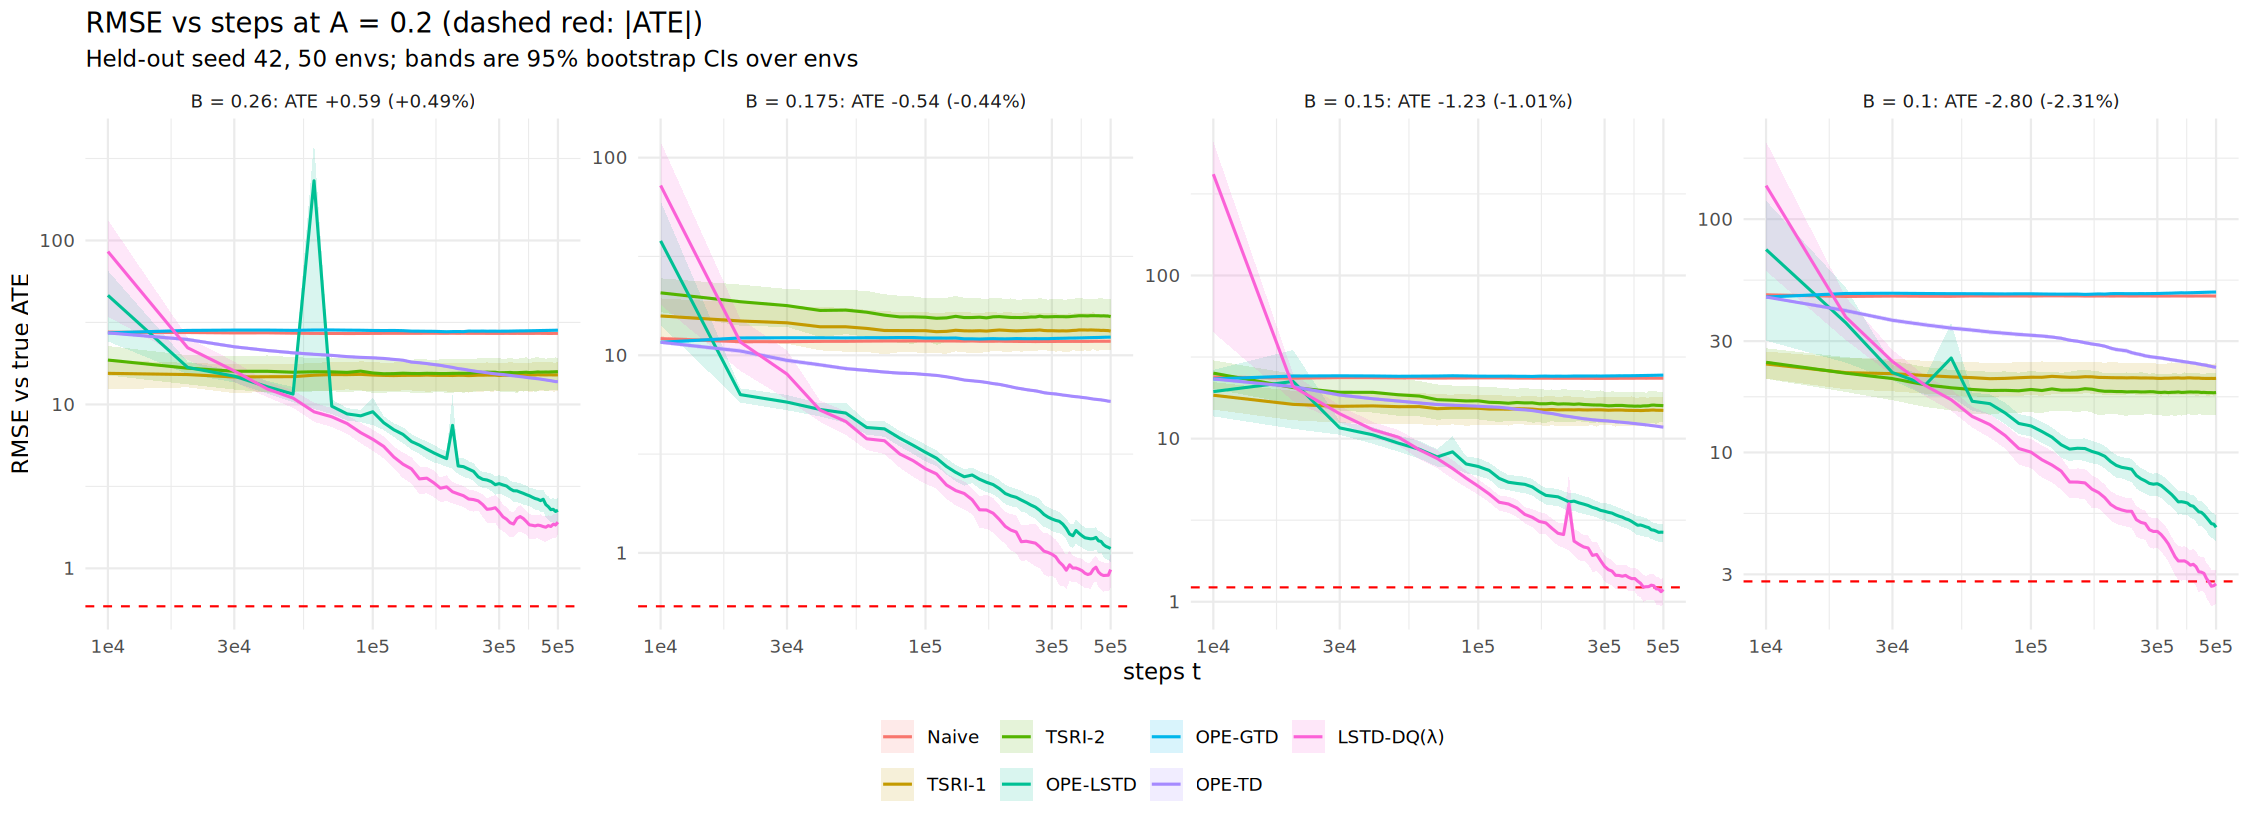

Values plotted in this chart, from the file beside it:
setting, estimator, t, rmse, lo, hi, n
B = 0.26: ATE +0.59 (+0.49%), Naive, 10000, 27.59, 26.9, 28.25, 50
B = 0.26: ATE +0.59 (+0.49%), Naive, 20000, 27.45, 27.02, 27.93, 50
B = 0.26: ATE +0.59 (+0.49%), Naive, 30000, 27.29, 26.97, 27.63, 50
B = 0.26: ATE +0.59 (+0.49%), Naive, 40000, 27.32, 27.06, 27.6, 50
B = 0.26: ATE +0.59 (+0.49%), Naive, 50000, 27.2, 26.96, 27.43, 50
B = 0.26: ATE +0.59 (+0.49%), Naive, 60000, 27.11, 26.9, 27.33, 50
B = 0.26: ATE +0.59 (+0.49%), Naive, 70000, 27.09, 26.92, 27.28, 50
B = 0.26: ATE +0.59 (+0.49%), Naive, 80000, 27.08, 26.89, 27.25, 50
B = 0.26: ATE +0.59 (+0.49%), Naive, 90000, 27.08, 26.91, 27.25, 50
B = 0.26: ATE +0.59 (+0.49%), Naive, 100000, 27.12, 26.94, 27.28, 50
B = 0.26: ATE +0.59 (+0.49%), Naive, 110000, 27.14, 27, 27.28, 50
B = 0.26: ATE +0.59 (+0.49%), Naive, 120000, 27.14, 27.01, 27.27, 50
B = 0.26: ATE +0.59 (+0.49%), Naive, 130000, 27.14, 27.01, 27.27, 50
B = 0.26: ATE +0.59 (+0.49%), Naive, 140000, 27.14, 27.02, 27.26, 50
B = 0.26: ATE +0.59 (+0.49%), Naive, 150000, 27.14, 27.02, 27.26, 50
B = 0.26: ATE +0.59 (+0.49%), Naive, 160000, 27.18, 27.06, 27.31, 50
B = 0.26: ATE +0.59 (+0.49%), Naive, 170000, 27.16, 27.06, 27.28, 50
B = 0.26: ATE +0.59 (+0.49%), Naive, 180000, 27.16, 27.03, 27.28, 50
B = 0.26: ATE +0.59 (+0.49%), Naive, 190000, 27.15, 27.03, 27.28, 50
B = 0.26: ATE +0.59 (+0.49%), Naive, 200000, 27.16, 27.05, 27.3, 50
B = 0.26: ATE +0.59 (+0.49%), Naive, 210000, 27.15, 27.04, 27.27, 50
B = 0.26: ATE +0.59 (+0.49%), Naive, 220000, 27.16, 27.05, 27.28, 50
B = 0.26: ATE +0.59 (+0.49%), Naive, 230000, 27.15, 27.05, 27.27, 50
B = 0.26: ATE +0.59 (+0.49%), Naive, 240000, 27.16, 27.05, 27.26, 50
B = 0.26: ATE +0.59 (+0.49%), Naive, 250000, 27.15, 27.05, 27.25, 50
B = 0.26: ATE +0.59 (+0.49%), Naive, 260000, 27.14, 27.05, 27.25, 50
B = 0.26: ATE +0.59 (+0.49%), Naive, 270000, 27.12, 27.03, 27.23, 50
B = 0.26: ATE +0.59 (+0.49%), Naive, 280000, 27.12, 27.02, 27.22, 50
B = 0.26: ATE +0.59 (+0.49%), Naive, 290000, 27.11, 27.02, 27.21, 50
B = 0.26: ATE +0.59 (+0.49%), Naive, 300000, 27.11, 27.02, 27.21, 50
B = 0.26: ATE +0.59 (+0.49%), Naive, 310000, 27.13, 27.04, 27.22, 50
B = 0.26: ATE +0.59 (+0.49%), Naive, 320000, 27.14, 27.06, 27.23, 50
B = 0.26: ATE +0.59 (+0.49%), Naive, 330000, 27.13, 27.04, 27.22, 50
B = 0.26: ATE +0.59 (+0.49%), Naive, 340000, 27.13, 27.04, 27.21, 50
B = 0.26: ATE +0.59 (+0.49%), Naive, 350000, 27.13, 27.05, 27.21, 50
B = 0.26: ATE +0.59 (+0.49%), Naive, 360000, 27.13, 27.05, 27.21, 50
B = 0.26: ATE +0.59 (+0.49%), Naive, 370000, 27.13, 27.05, 27.21, 50
B = 0.26: ATE +0.59 (+0.49%), Naive, 380000, 27.12, 27.04, 27.2, 50
B = 0.26: ATE +0.59 (+0.49%), Naive, 390000, 27.12, 27.04, 27.2, 50
B = 0.26: ATE +0.59 (+0.49%), Naive, 400000, 27.13, 27.05, 27.2, 50
B = 0.26: ATE +0.59 (+0.49%), Naive, 410000, 27.13, 27.06, 27.21, 50
B = 0.26: ATE +0.59 (+0.49%), Naive, 420000, 27.14, 27.06, 27.21, 50
B = 0.26: ATE +0.59 (+0.49%), Naive, 430000, 27.13, 27.06, 27.21, 50
B = 0.26: ATE +0.59 (+0.49%), Naive, 440000, 27.12, 27.05, 27.19, 50
B = 0.26: ATE +0.59 (+0.49%), Naive, 450000, 27.11, 27.04, 27.18, 50
B = 0.26: ATE +0.59 (+0.49%), Naive, 460000, 27.1, 27.03, 27.18, 50
B = 0.26: ATE +0.59 (+0.49%), Naive, 470000, 27.1, 27.03, 27.18, 50
B = 0.26: ATE +0.59 (+0.49%), Naive, 480000, 27.11, 27.03, 27.18, 50
B = 0.26: ATE +0.59 (+0.49%), Naive, 490000, 27.12, 27.04, 27.19, 50
B = 0.26: ATE +0.59 (+0.49%), Naive, 500000, 27.11, 27.03, 27.18, 50
B = 0.26: ATE +0.59 (+0.49%), TSRI-1, 10000, 15.47, 12.33, 18.65, 50
B = 0.26: ATE +0.59 (+0.49%), TSRI-1, 20000, 15.21, 12.71, 17.92, 50
B = 0.26: ATE +0.59 (+0.49%), TSRI-1, 30000, 14.7, 11.72, 17.57, 50
B = 0.26: ATE +0.59 (+0.49%), TSRI-1, 40000, 14.75, 11.91, 17.71, 50
B = 0.26: ATE +0.59 (+0.49%), TSRI-1, 50000, 14.77, 11.97, 17.56, 50
B = 0.26: ATE +0.59 (+0.49%), TSRI-1, 60000, 15.07, 12.13, 17.96, 50
B = 0.26: ATE +0.59 (+0.49%), TSRI-1, 70000, 15.21, 12.15, 18.09, 50
B = 0.26: ATE +0.59 (+0.49%), TSRI-1, 80000, 15.2, 12.36, 18.13, 50
B = 0.26: ATE +0.59 (+0.49%), TSRI-1, 90000, 15.25, 12.18, 18.29, 50
B = 0.26: ATE +0.59 (+0.49%), TSRI-1, 100000, 15.11, 12.02, 18.21, 50
... 1,340 more rows
